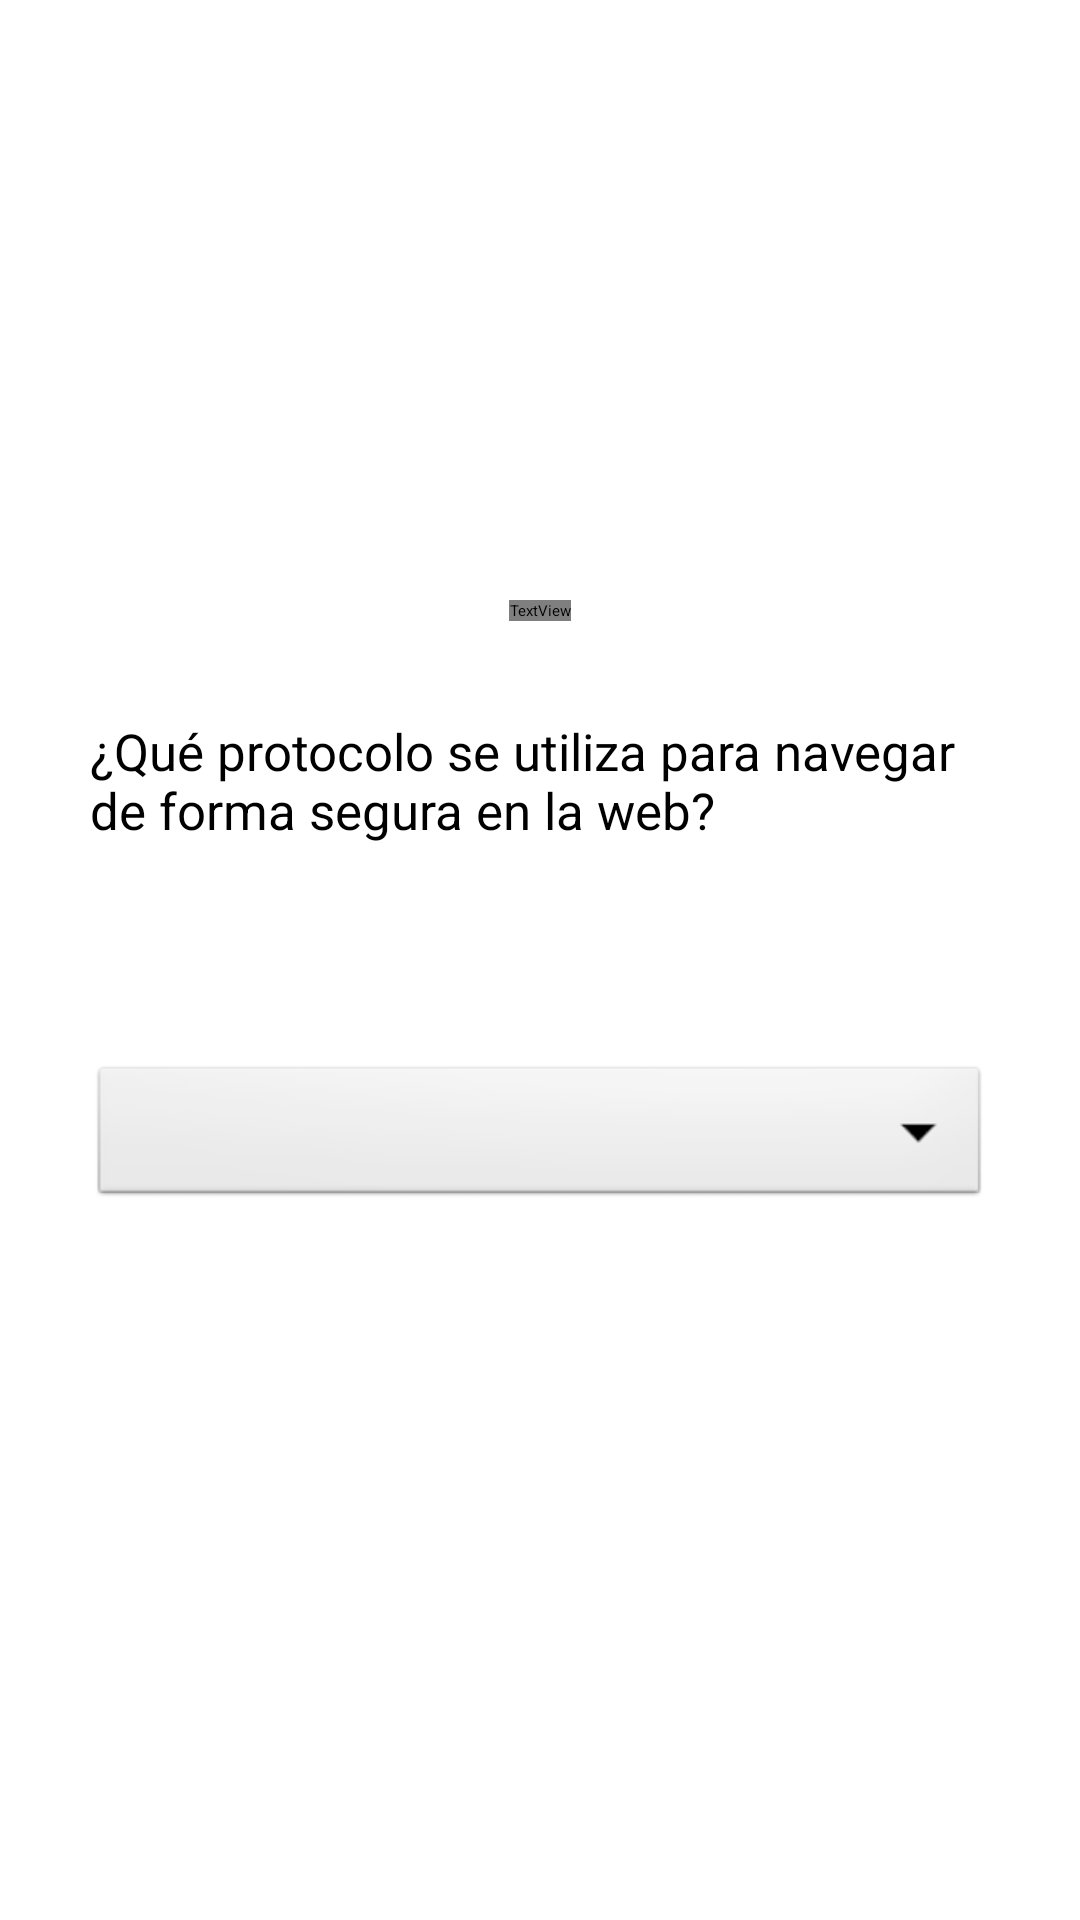

The Android layout XML behind this screen, and the referenced resources:
<!-- AndroidManifest.xml: application theme Theme.Practica1 -->
<!-- res/layout/activity_pregunta4.xml -->
<?xml version="1.0" encoding="utf-8"?>
<androidx.constraintlayout.widget.ConstraintLayout
    xmlns:android="http://schemas.android.com/apk/res/android"
    xmlns:app="http://schemas.android.com/apk/res-auto"
    xmlns:tools="http://schemas.android.com/tools"
    android:id="@+id/pregunta4"
    android:layout_width="match_parent"
    android:layout_height="match_parent"
    tools:context=".Pregunta4">

    <ImageView
        android:id="@+id/background_image"
        android:layout_width="0dp"
        android:layout_height="0dp"
        android:contentDescription="@string/descripcion_fondo_preguntas"
        android:scaleType="centerCrop"
        android:src="@drawable/fondo_preguntas"
        app:layout_constraintBottom_toBottomOf="parent"
        app:layout_constraintEnd_toEndOf="parent"
        app:layout_constraintStart_toStartOf="parent"
        app:layout_constraintTop_toTopOf="parent" />

    <TextView
        android:id="@+id/textView5"
        android:layout_width="wrap_content"
        android:layout_height="wrap_content"
        android:layout_marginTop="200dp"
        android:fontFamily="@font/tokyo"
        android:text="@string/pregunta4_titulo"
        android:textColor="#EFEBEB"
        android:textSize="34sp"
        android:textStyle="bold"
        app:layout_constraintEnd_toEndOf="parent"
        app:layout_constraintStart_toStartOf="parent"
        app:layout_constraintTop_toTopOf="parent" />

    <Button
        android:id="@+id/questionButton4"
        android:layout_width="300dp"
        android:layout_height="wrap_content"
        android:layout_marginTop="32dp"
        android:backgroundTint="#03A9F4"
        android:text="@string/pregunta4_enunciado"
        android:textSize="17sp"
        app:cornerRadius="0dp"
        app:layout_constraintEnd_toEndOf="parent"
        app:layout_constraintStart_toStartOf="parent"
        app:layout_constraintTop_toBottomOf="@id/textView5" />

    <TextView
        android:id="@+id/labelSpinner"
        android:layout_width="wrap_content"
        android:layout_height="wrap_content"
        android:layout_marginTop="32dp"
        android:text="@string/pregunta4_label_spinner"
        android:textColor="@color/white"
        android:textSize="18sp"
        app:layout_constraintEnd_toEndOf="parent"
        app:layout_constraintStart_toStartOf="parent"
        app:layout_constraintTop_toBottomOf="@id/questionButton4" />

    <Spinner
        android:id="@+id/spinnerOpciones"
        android:layout_width="300dp"
        android:layout_height="50dp"
        android:layout_marginTop="16dp"
        android:background="@android:drawable/btn_dropdown"
        android:padding="10dp"
        android:popupBackground="#3F51B5"
        app:layout_constraintEnd_toEndOf="parent"
        app:layout_constraintStart_toStartOf="parent"
        app:layout_constraintTop_toBottomOf="@id/labelSpinner" />

    <Button
        android:id="@+id/button10"
        android:layout_width="wrap_content"
        android:layout_height="wrap_content"
        android:layout_marginStart="56dp"
        android:layout_marginTop="580dp"
        android:backgroundTint="#808080"
        android:onClick="Pregunta4_Menu"
        android:text="@string/boton_salir_quiz"
        android:textColor="#FFFFFF"
        android:textSize="15sp"
        app:layout_constraintStart_toStartOf="parent"
        app:layout_constraintTop_toTopOf="parent" />

    <Button
        android:id="@+id/button11"
        android:layout_width="wrap_content"
        android:layout_height="wrap_content"
        android:layout_marginTop="580dp"
        android:layout_marginEnd="52dp"
        android:backgroundTint="#009688"
        android:onClick="Pregunta4_Pregunta5"
        android:text="@string/boton_siguiente"
        android:textColor="#FFFFFF"
        android:textSize="15sp"
        app:layout_constraintEnd_toEndOf="parent"
        app:layout_constraintTop_toTopOf="parent" />
</androidx.constraintlayout.widget.ConstraintLayout>
<!-- resources referenced by this layout -->
<resources>
  <string name="boton_salir_quiz">Salir Quiz</string>
  <string name="boton_siguiente">Siguiente</string>
  <string name="descripcion_fondo_preguntas">Fondo de preguntas</string>
  <string name="pregunta4_enunciado">¿Qué protocolo se utiliza para navegar de forma segura en la web?</string>
  <string name="pregunta4_label_spinner">Selecciona tu respuesta:</string>
  <string name="pregunta4_titulo">PREGUNTA 4</string>
  <!-- not gathered from this repository: default colours our renderer supplied (Android Studio template values) -->
  <color name="white">#FFFFFFFF</color>
</resources>
